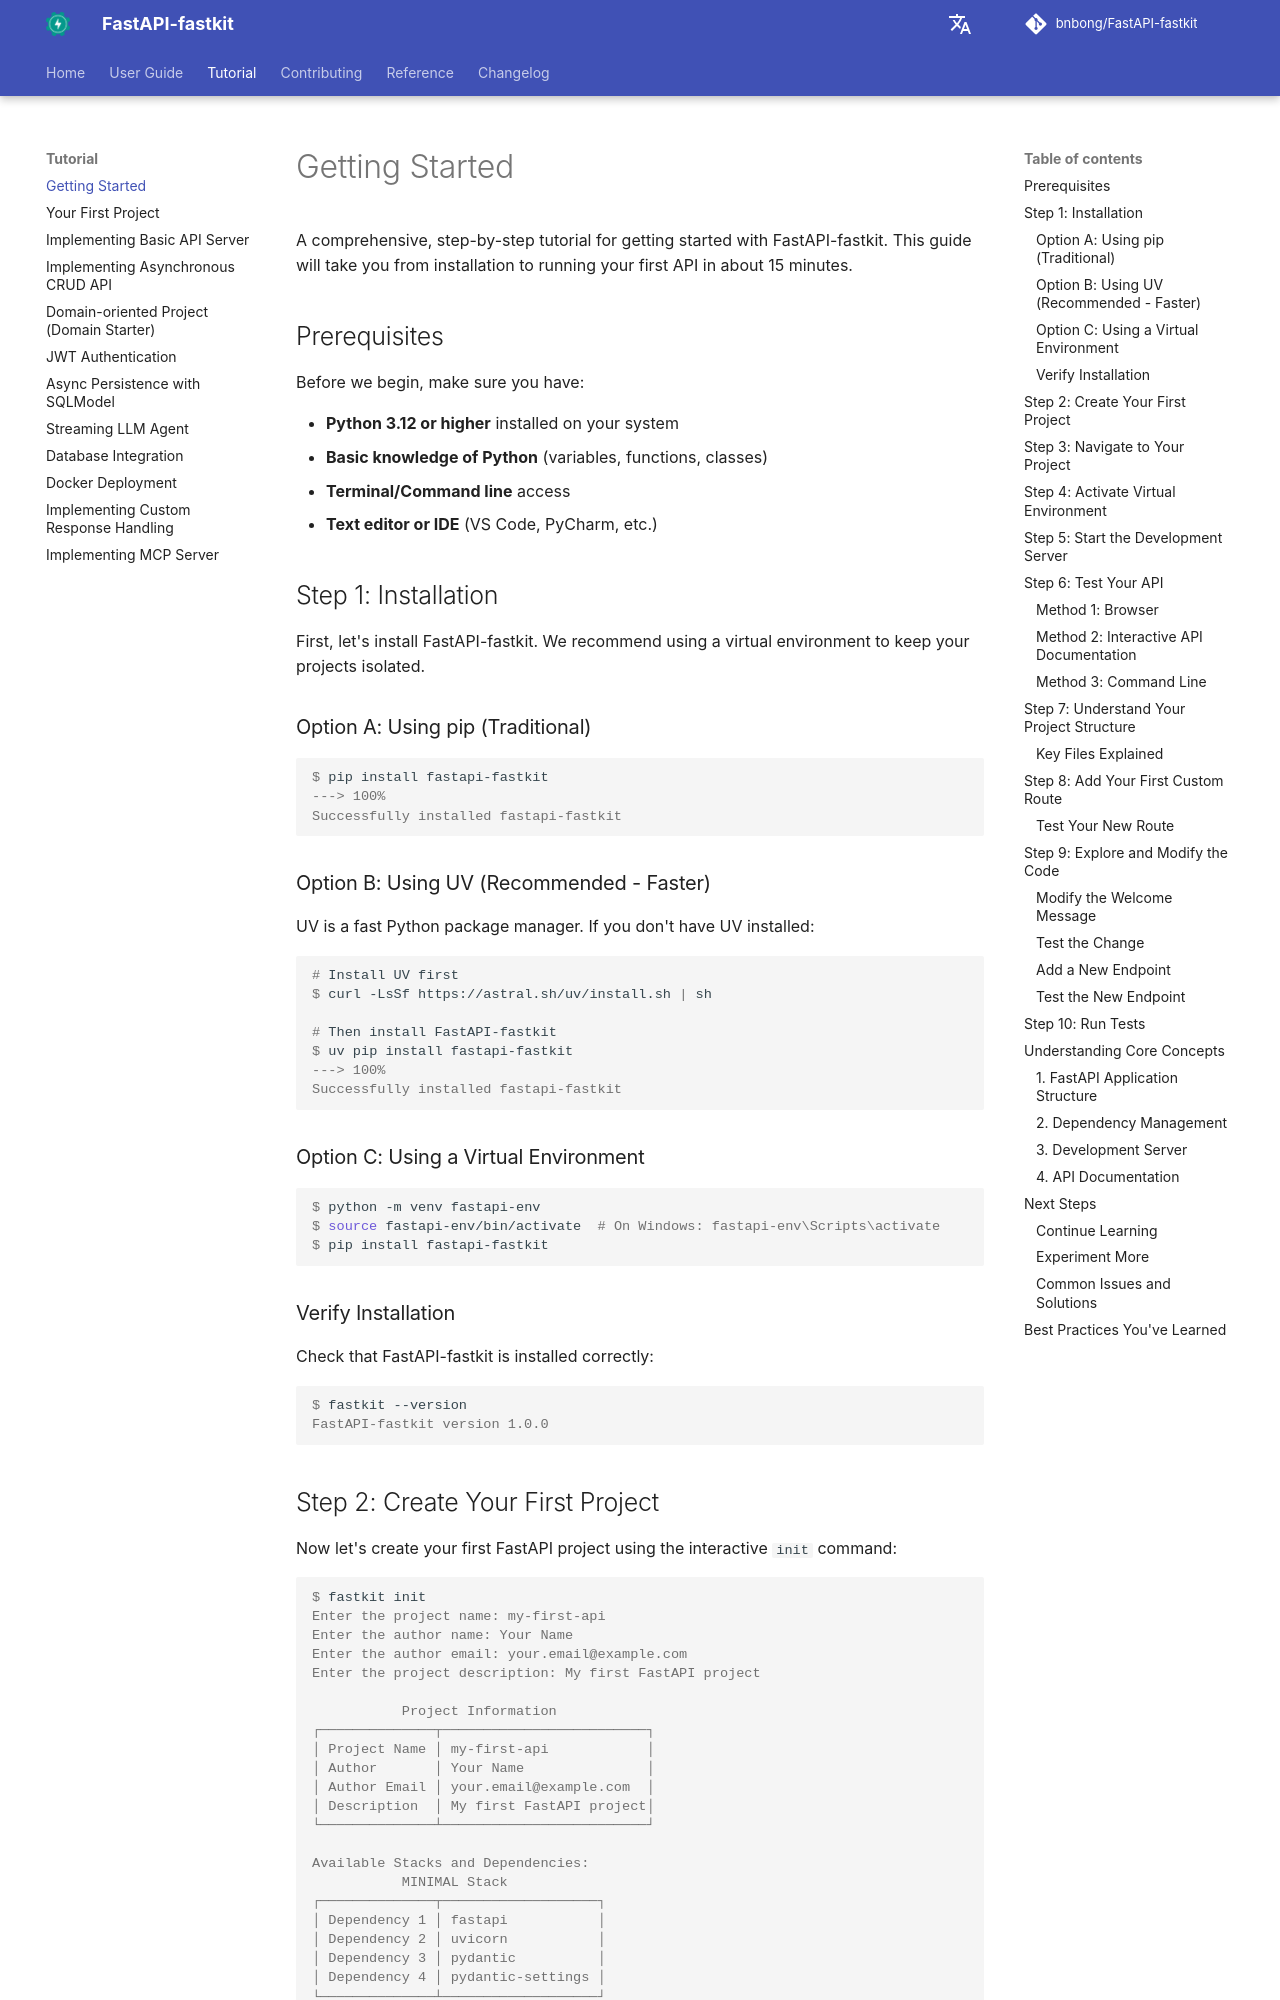

repository: bnbong/FastAPI-fastkit · page: tutorial/getting-started/index.html · generator: mkdocs

# Getting Started

A comprehensive, step-by-step tutorial for getting started with FastAPI-fastkit. This guide will take you from installation to running your first API in about 15 minutes.

## Prerequisites

Before we begin, make sure you have:

- **Python 3.12 or higher** installed on your system
- **Basic knowledge of Python** (variables, functions, classes)
- **Terminal/Command line** access
- **Text editor or IDE** (VS Code, PyCharm, etc.)

## Step 1: Installation

First, let's install FastAPI-fastkit. We recommend using a virtual environment to keep your projects isolated.

### Option A: Using pip (Traditional)

<div class="termy">

```console
$ pip install fastapi-fastkit
---> 100%
Successfully installed fastapi-fastkit
```

</div>

### Option B: Using UV (Recommended - Faster)

UV is a fast Python package manager. If you don't have UV installed:

<div class="termy">

```console
# Install UV first
$ curl -LsSf https://astral.sh/uv/install.sh | sh

# Then install FastAPI-fastkit
$ uv pip install fastapi-fastkit
---> 100%
Successfully installed fastapi-fastkit
```

</div>

### Option C: Using a Virtual Environment

<div class="termy">

```console
$ python -m venv fastapi-env
$ source fastapi-env/bin/activate  # On Windows: fastapi-env\Scripts\activate
$ pip install fastapi-fastkit
```

</div>

### Verify Installation

Check that FastAPI-fastkit is installed correctly:

<div class="termy">

```console
$ fastkit --version
FastAPI-fastkit version 1.0.0
```

</div>
